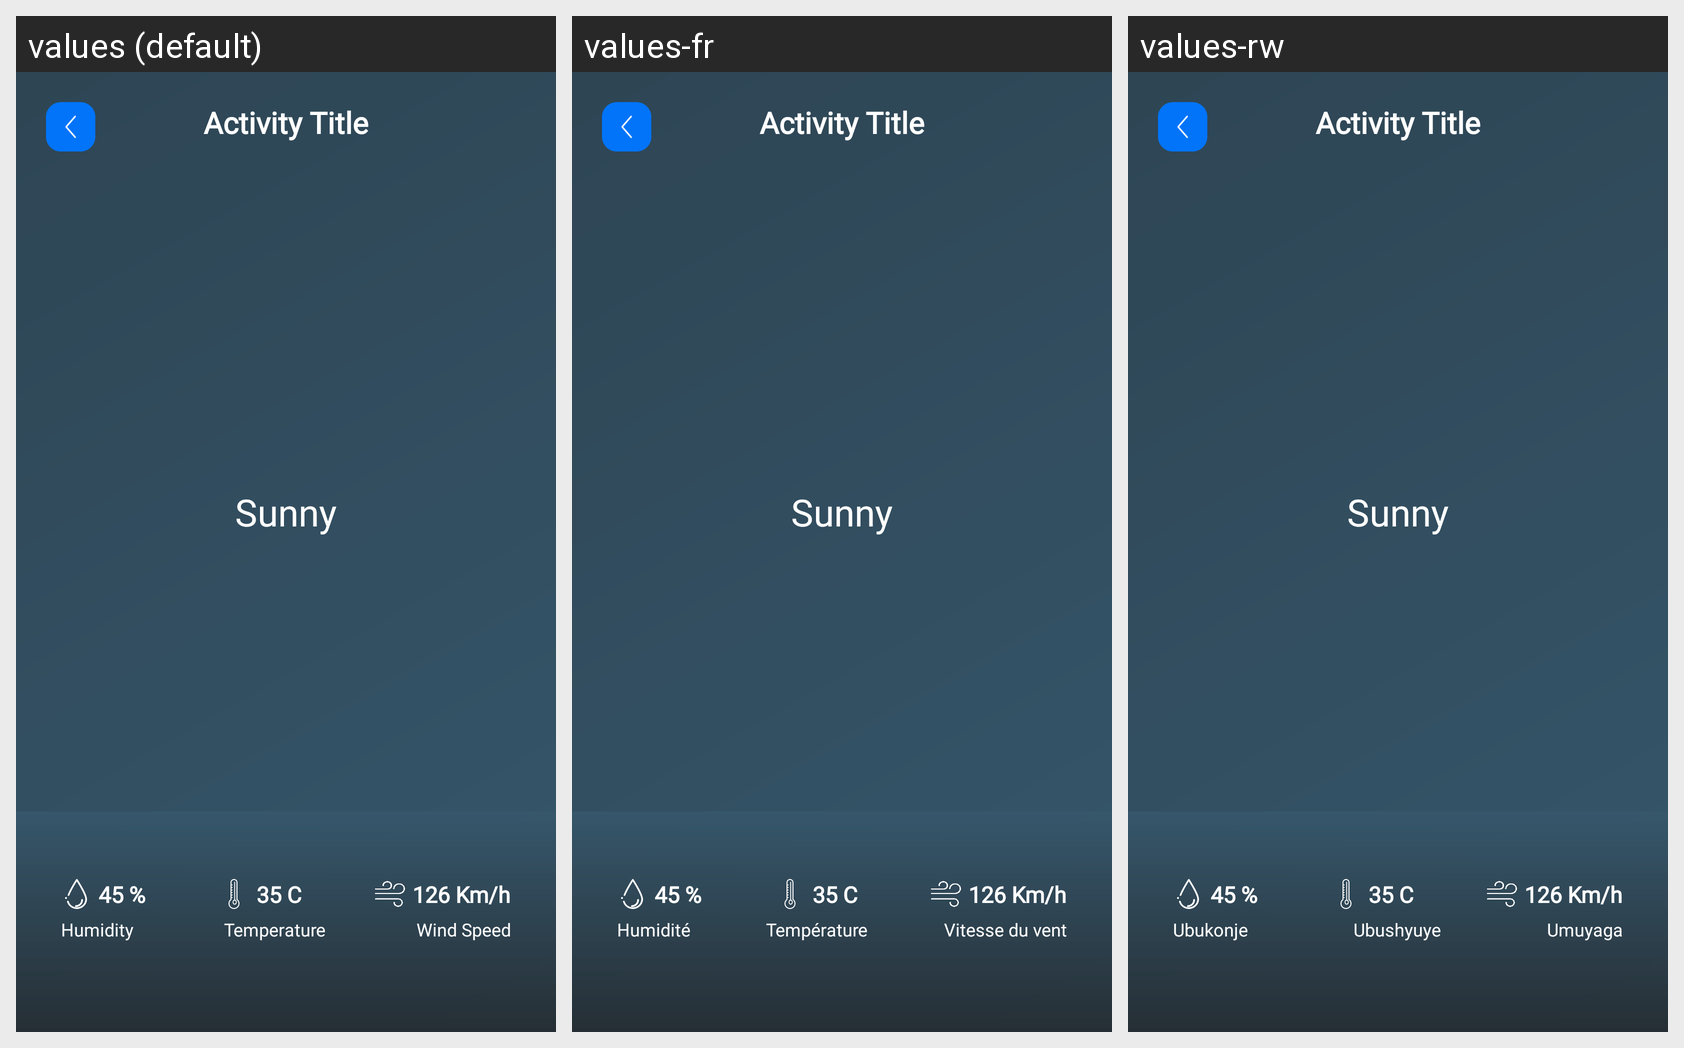

For this localized Android screen grid, give each drawn string resource with its value in every locale shown.
Android screen res/layout/activity_view_place.xml rendered under 3 locales, left to right: values (default), values-fr, values-rw. Device: Nexus 5 (rendered at 1080×1920; each locale shown at half size, 540×960, under a caption strip naming it); theme AppTheme.
Strings drawn on this screen, with the default value and each locale's value (text and hints the layout hard-codes, and strings that could not be matched under every locale, appear in the picture but are not listed):

humidity
  values: Humidity
  values-fr: Humidité
  values-rw: Ubukonje

temperature
  values: Temperature
  values-fr: Température
  values-rw: Ubushyuye

wind_speed
  values: Wind Speed
  values-fr: Vitesse du vent
  values-rw: Umuyaga
